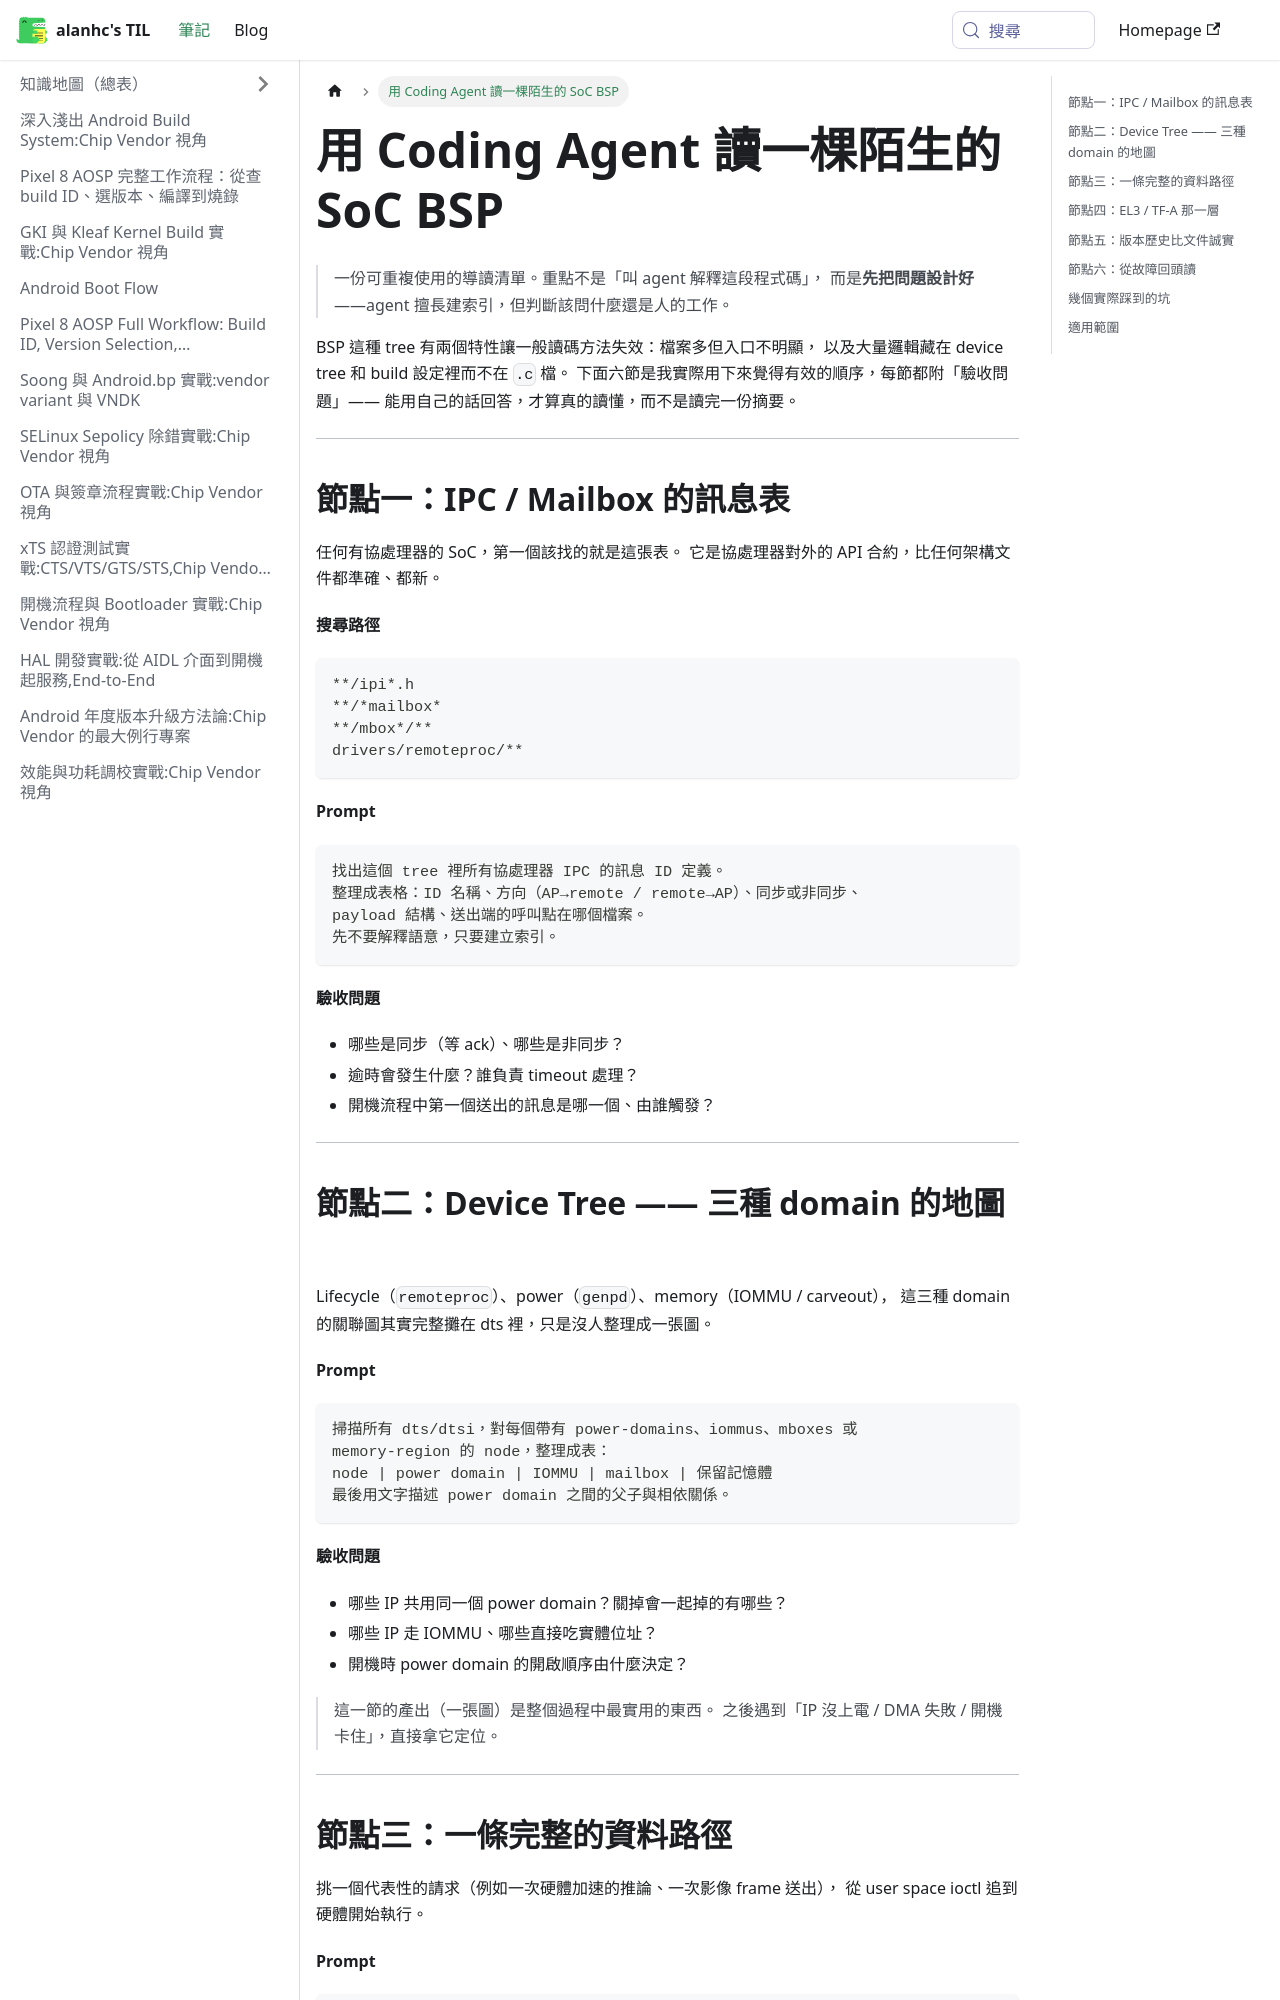

repository: alanhc/til · page: docs/til-agent-assisted-bsp-navigation.html · generator: docusaurus

# 用 Coding Agent 讀一棵陌生的 SoC BSP

> 一份可重複使用的導讀清單。重點不是「叫 agent 解釋這段程式碼」，
> 而是**先把問題設計好**——agent 擅長建索引，但判斷該問什麼還是人的工作。

BSP 這種 tree 有兩個特性讓一般讀碼方法失效：檔案多但入口不明顯，
以及大量邏輯藏在 device tree 和 build 設定裡而不在 `.c` 檔。
下面六節是我實際用下來覺得有效的順序，每節都附「驗收問題」——
能用自己的話回答，才算真的讀懂，而不是讀完一份摘要。

---

## 節點一：IPC / Mailbox 的訊息表

任何有協處理器的 SoC，第一個該找的就是這張表。
它是協處理器對外的 API 合約，比任何架構文件都準確、都新。

**搜尋路徑**
```
**/ipi*.h
**/*mailbox*
**/mbox*/**
drivers/remoteproc/**
```

**Prompt**
```
找出這個 tree 裡所有協處理器 IPC 的訊息 ID 定義。
整理成表格：ID 名稱、方向（AP→remote / remote→AP）、同步或非同步、
payload 結構、送出端的呼叫點在哪個檔案。
先不要解釋語意，只要建立索引。
```

**驗收問題**
- 哪些是同步（等 ack）、哪些是非同步？
- 逾時會發生什麼？誰負責 timeout 處理？
- 開機流程中第一個送出的訊息是哪一個、由誰觸發？

---
